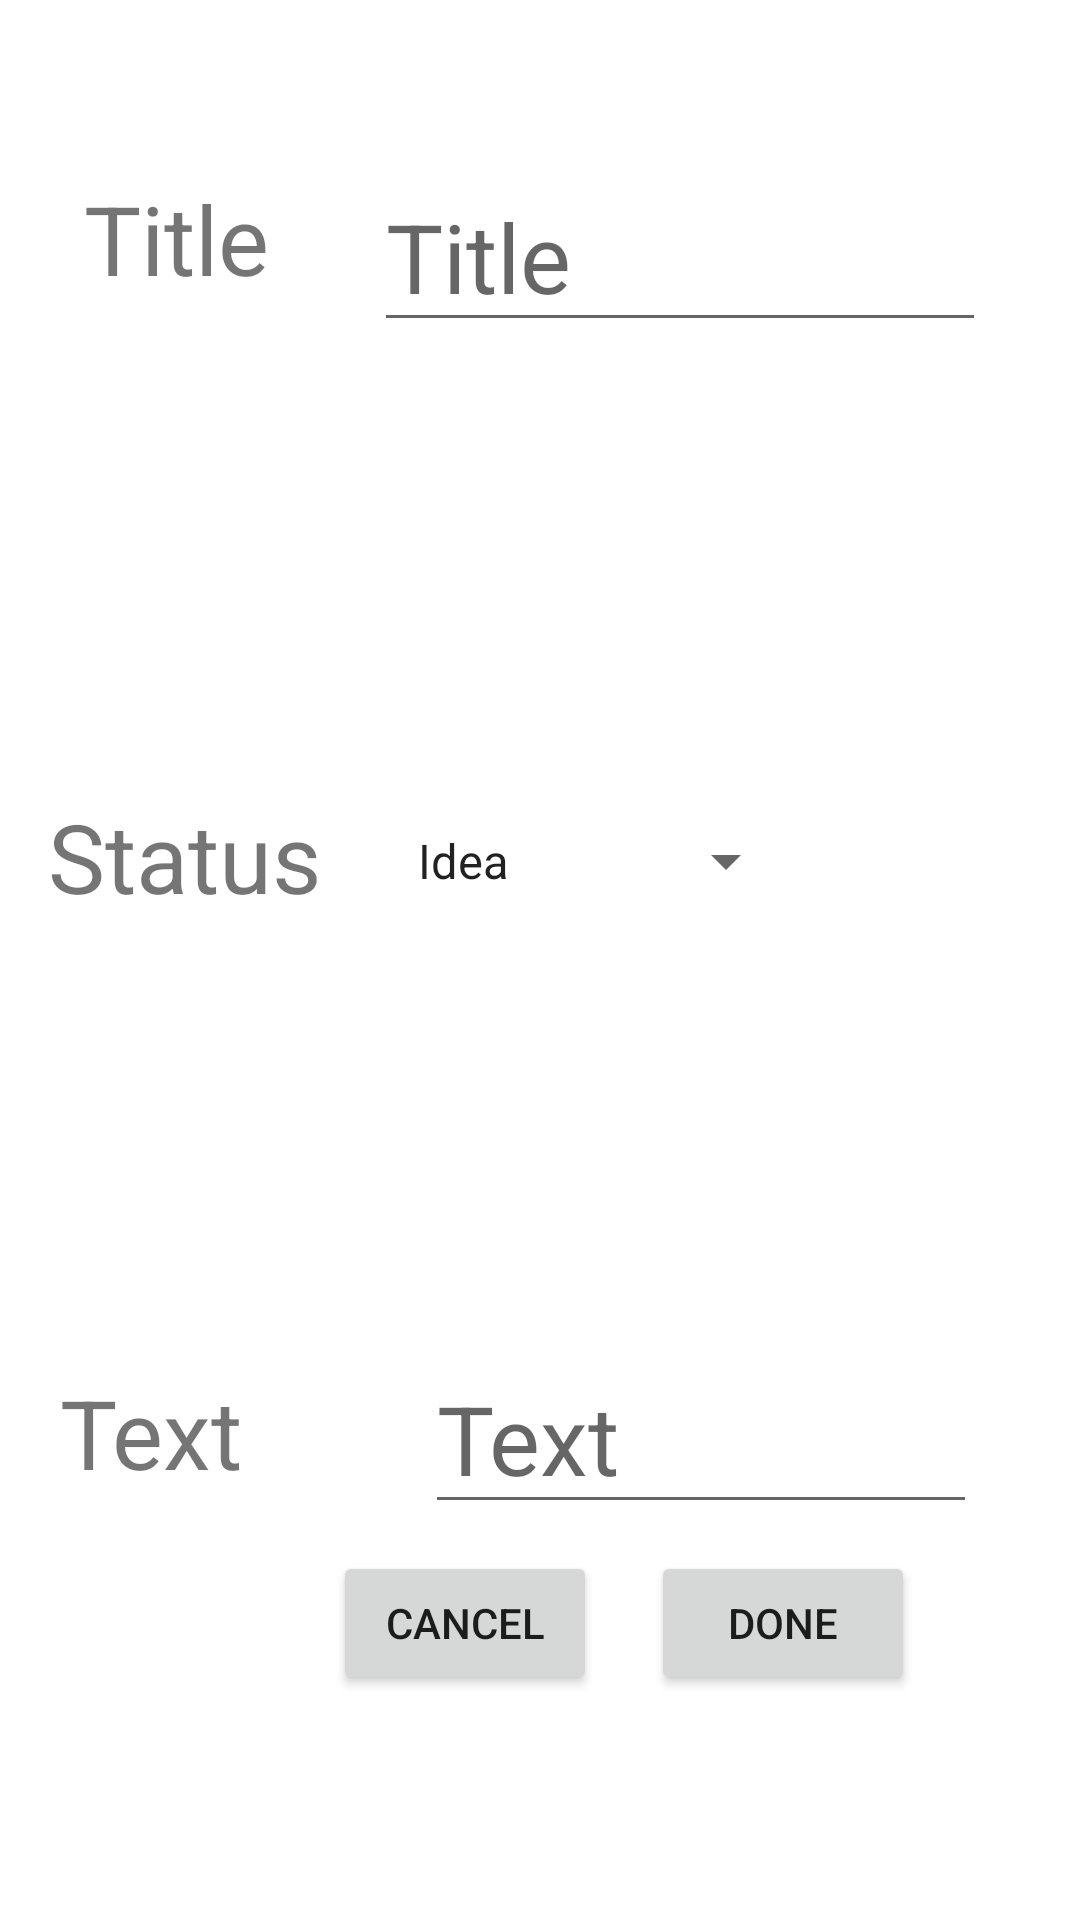

The Android layout XML behind this screen, and the referenced resources:
<!-- AndroidManifest.xml: application theme Theme.LabNoteToSelfApp -->
<!-- res/layout/add_new_note.xml -->
<?xml version="1.0" encoding="utf-8"?>
<androidx.constraintlayout.widget.ConstraintLayout xmlns:android="http://schemas.android.com/apk/res/android"
    xmlns:app="http://schemas.android.com/apk/res-auto"
    xmlns:tools="http://schemas.android.com/tools"
    android:layout_width="match_parent"
    android:layout_height="match_parent">

    <EditText
        android:id="@+id/titleText"
        android:layout_width="204dp"
        android:layout_height="56dp"
        android:layout_marginStart="35dp"
        android:hint="Title"
        android:textSize="32sp"
        app:layout_constraintStart_toEndOf="@+id/textView3"
        app:layout_constraintTop_toTopOf="@+id/textView3" />

    <Spinner
        android:id="@+id/status"
        android:layout_width="wrap_content"
        android:layout_height="wrap_content"
        android:layout_marginEnd="94dp"
        android:layout_marginBottom="8dp"
        android:entries="@array/Attributes"
        app:layout_constraintBottom_toBottomOf="@+id/textView2"
        app:layout_constraintEnd_toEndOf="parent" />

    <EditText
        android:id="@+id/editTextDesc"
        android:layout_width="184dp"
        android:layout_height="52dp"
        android:layout_marginStart="86dp"
        android:layout_marginTop="149dp"
        android:layout_marginEnd="60dp"
        android:layout_marginBottom="148dp"
        android:hint="Text"
        android:textSize="32sp"
        app:layout_constraintBottom_toBottomOf="@+id/btnCancel"
        app:layout_constraintEnd_toEndOf="parent"
        app:layout_constraintStart_toEndOf="@+id/textView"
        app:layout_constraintTop_toBottomOf="@+id/textView2"
        app:layout_constraintVertical_bias="0.0" />

    <Button
        android:id="@+id/btnCancel"
        android:layout_width="wrap_content"
        android:layout_height="wrap_content"
        android:layout_marginStart="111dp"
        android:text="Cancel"
        app:layout_constraintBaseline_toBaselineOf="@+id/btnDone"
        app:layout_constraintStart_toStartOf="parent" />

    <Button
        android:id="@+id/btnDone"
        android:layout_width="wrap_content"
        android:layout_height="wrap_content"
        android:layout_marginStart="18dp"
        android:layout_marginBottom="75dp"
        android:text="Done"
        app:layout_constraintBottom_toBottomOf="parent"
        app:layout_constraintStart_toEndOf="@+id/btnCancel" />

    <TextView
        android:id="@+id/textView"
        android:layout_width="wrap_content"
        android:layout_height="wrap_content"
        android:layout_marginStart="20dp"
        android:text="Text"
        android:textSize="32sp"
        app:layout_constraintStart_toStartOf="parent"
        app:layout_constraintTop_toTopOf="@+id/editTextDesc" />

    <TextView
        android:id="@+id/textView2"
        android:layout_width="wrap_content"
        android:layout_height="wrap_content"
        android:layout_marginStart="16dp"
        android:layout_marginTop="264dp"
        android:text="Status"
        android:textSize="32sp"
        app:layout_constraintStart_toStartOf="parent"
        app:layout_constraintTop_toTopOf="parent" />

    <TextView
        android:id="@+id/textView3"
        android:layout_width="wrap_content"
        android:layout_height="wrap_content"
        android:layout_marginStart="28dp"
        android:layout_marginTop="58dp"
        android:text="Title"
        android:textSize="32sp"
        app:layout_constraintStart_toStartOf="parent"
        app:layout_constraintTop_toTopOf="parent" />

</androidx.constraintlayout.widget.ConstraintLayout>
<!-- resources referenced by this layout -->
<resources>
  <string-array name="Attributes">
          <item>Idea</item>
          <item>Important</item>
          <item>To-Do</item>
      </string-array>
  <style name="Theme.LabNoteToSelfApp" parent="Theme.MaterialComponents.DayNight.DarkActionBar">
          
          <item name="colorPrimary">@color/purple_500</item>
          <item name="colorPrimaryVariant">@color/purple_700</item>
          <item name="colorOnPrimary">@color/white</item>
          
          <item name="colorSecondary">@color/teal_200</item>
          <item name="colorSecondaryVariant">@color/teal_700</item>
          <item name="colorOnSecondary">@color/black</item>
          
          <item name="android:statusBarColor">?attr/colorPrimaryVariant</item>
          
      </style>
  <!-- not gathered from this repository: default colours our renderer supplied (Android Studio template values) -->
  <color name="purple_500">#FF6200EE</color>
  <color name="purple_700">#FF3700B3</color>
  <color name="teal_200">#FF03DAC5</color>
  <color name="teal_700">#FF018786</color>
  <color name="black">#FF000000</color>
  <color name="white">#FFFFFFFF</color>
</resources>
